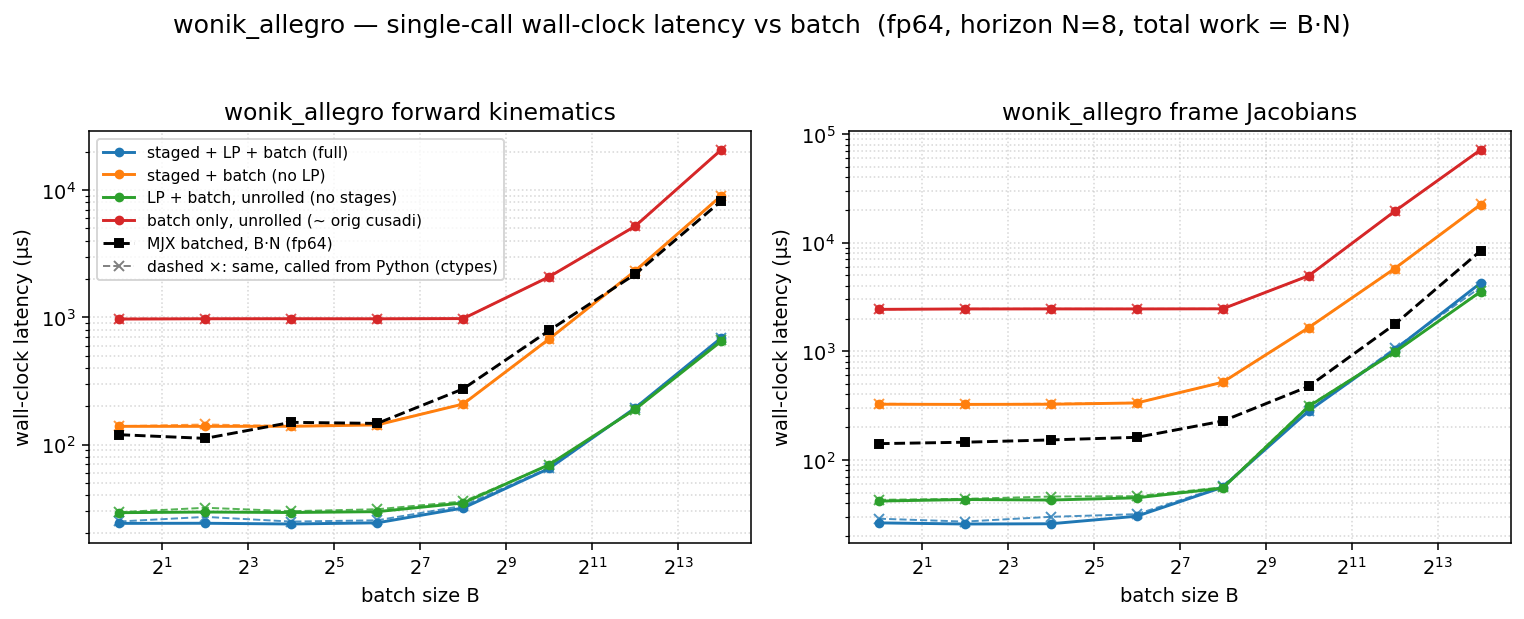

The table this chart was drawn from, first rows:
dtype, func, config, batch, n_stages, grid_blocks, latency_us, wall_us
f64, fk, full, 1, 8, 8, 12.29, 24.02
f64, fk, staged, 1, 8, 8, 126.9, 139
f64, fk, lp, 1, 1, 1, 17.41, 29.15
f64, fk, batch, 1, 1, 1, 955.3, 968.3
f64, fk, full, 4, 8, 32, 12.29, 24.07
f64, fk, staged, 4, 8, 32, 126.1, 139
f64, fk, lp, 4, 1, 4, 17.5, 29.49
f64, fk, batch, 4, 1, 4, 959.7, 973.4
f64, fk, full, 16, 8, 128, 12.29, 23.75
f64, fk, staged, 16, 8, 128, 127, 139.1
f64, fk, lp, 16, 1, 16, 17.47, 29.23
f64, fk, batch, 16, 1, 16, 960.5, 973.9
f64, fk, full, 64, 8, 512, 13.31, 24.26
f64, fk, staged, 64, 8, 512, 131.1, 142.7
f64, fk, lp, 64, 1, 64, 18.43, 29.7
f64, fk, batch, 64, 1, 64, 959.5, 972.8
f64, fk, full, 256, 8, 2048, 20.48, 31.73
f64, fk, staged, 256, 8, 2048, 196.4, 208.2
f64, fk, lp, 256, 1, 256, 23.26, 34.74
f64, fk, batch, 256, 1, 256, 964.4, 976.9
f64, fk, full, 1024, 8, 8192, 53.12, 64.95
f64, fk, staged, 1024, 8, 8192, 660.5, 676.6
f64, fk, lp, 1024, 1, 1024, 56.32, 69.57
f64, fk, batch, 1024, 1, 1024, 2067, 2082
f64, fk, full, 4096, 8, 32768, 180.3, 194
f64, fk, staged, 4096, 8, 32768, 2302, 2316
f64, fk, lp, 4096, 1, 4096, 174.9, 189.4
f64, fk, batch, 4096, 1, 4096, 5185, 5203
f64, fk, full, 16384, 8, 131072, 673.8, 688.4
f64, fk, staged, 16384, 8, 131072, 8980, 9000
f64, fk, lp, 16384, 1, 16384, 633.9, 647.5
f64, fk, batch, 16384, 1, 16384, 20671, 20694
f64, fkjac, full, 1, 8, 8, 14.34, 26.26
f64, fkjac, staged, 1, 8, 8, 312.3, 325
f64, fkjac, lp, 1, 1, 1, 29.7, 41.69
f64, fkjac, batch, 1, 1, 1, 2416, 2430
f64, fkjac, full, 4, 8, 32, 14.34, 25.64
f64, fkjac, staged, 4, 8, 32, 311.3, 323.9
f64, fkjac, lp, 4, 1, 4, 30.69, 43.09
f64, fkjac, batch, 4, 1, 4, 2437, 2452
f64, fkjac, full, 16, 8, 128, 14.37, 25.77
f64, fkjac, staged, 16, 8, 128, 313, 324.9
f64, fkjac, lp, 16, 1, 16, 30.72, 42.64
f64, fkjac, batch, 16, 1, 16, 2439, 2454
f64, fkjac, full, 64, 8, 512, 17.47, 30.24
f64, fkjac, staged, 64, 8, 512, 320.5, 333.9
f64, fkjac, lp, 64, 1, 64, 31.52, 44.66
f64, fkjac, batch, 64, 1, 64, 2438, 2453
f64, fkjac, full, 256, 8, 2048, 44.03, 55.93
f64, fkjac, staged, 256, 8, 2048, 505.9, 518.4
f64, fkjac, lp, 256, 1, 256, 43.01, 54.88
f64, fkjac, batch, 256, 1, 256, 2444, 2459
f64, fkjac, full, 1024, 8, 8192, 269.2, 282.1
f64, fkjac, staged, 1024, 8, 8192, 1635, 1650
f64, fkjac, lp, 1024, 1, 1024, 297.7, 310.5
f64, fkjac, batch, 1024, 1, 1024, 4935, 4954
f64, fkjac, full, 4096, 8, 32768, 1016, 1030
f64, fkjac, staged, 4096, 8, 32768, 5758, 5776
f64, fkjac, lp, 4096, 1, 4096, 967.7, 982
f64, fkjac, batch, 4096, 1, 4096, 19421, 19446
... 4 more rows
